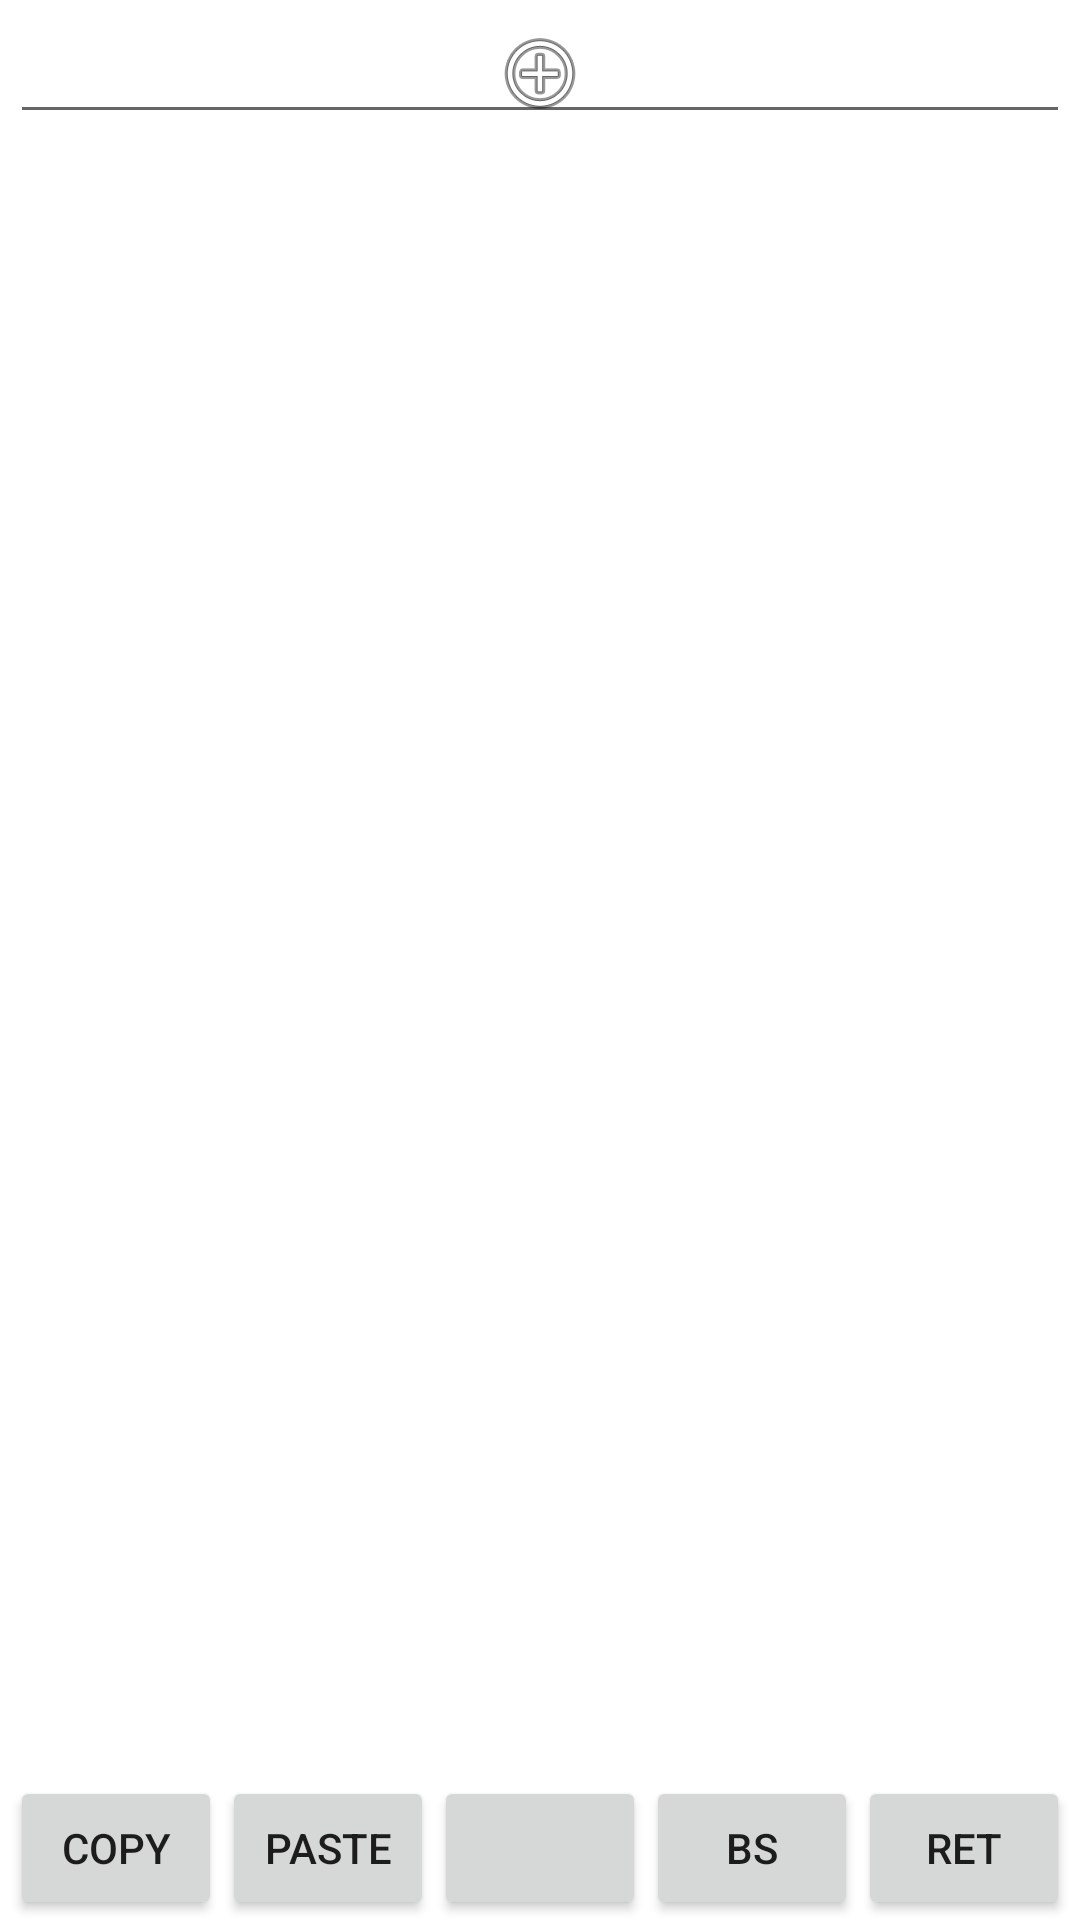

The Android layout XML behind this screen, and the referenced resources:
<!-- AndroidManifest.xml: fallback theme Theme.MaterialComponents.DayNight.NoActionBar -->
<!-- res/layout/main.xml -->
<?xml version="1.0" encoding="utf-8"?>

<FrameLayout xmlns:android="http://schemas.android.com/apk/res/android"
    android:layout_width="fill_parent"
    android:layout_height="fill_parent"
    android:orientation="vertical" >

    <LinearLayout
        android:id="@+id/linearLayoutAddBtn"
        android:layout_width="wrap_content"
        android:layout_height="match_parent"
        android:layout_weight="1"
        android:orientation="vertical" android:layout_gravity="center_horizontal" android:layout_marginTop="10px">

        <LinearLayout
            android:id="@+id/linearLayoutKeyBtn"
            android:layout_width="wrap_content"
            android:layout_height="wrap_content" android:layout_gravity="center_horizontal">

            <ImageButton
                android:id="@+id/ImageButtonAdd"
                android:layout_width="wrap_content"
                android:layout_height="wrap_content"
                android:layout_gravity="right"
                android:background="#00000000"
                android:padding="5dip"
                android:src="@android:drawable/ic_menu_add"/>

        </LinearLayout>

    </LinearLayout>

    <LinearLayout
        android:id="@+id/linearLayoutMessage"
        android:layout_width="match_parent"
        android:layout_height="wrap_content" >

        <EditText
            android:id="@+id/editTextMessage"
            android:layout_width="wrap_content"
            android:layout_height="wrap_content"
            android:layout_marginLeft="10px"
            android:layout_marginRight="10px"
            android:layout_marginTop="10px"
            android:layout_weight="1"
            android:imeOptions="actionSend|flagNoExtractUi" />
    </LinearLayout>

    <LinearLayout
        android:id="@+id/linearLayoutKeyButtons"
        android:layout_width="match_parent"
        android:layout_height="wrap_content"
		android:gravity="bottom"
		android:layout_gravity="bottom"
		android:paddingLeft="10px" android:paddingRight="10px">

        <LinearLayout
        android:id="@+id/linearLayoutKeyButtonsTate"
        android:layout_width="match_parent"
        android:layout_height="wrap_content">
        
        <Button
            android:id="@+id/button1"
            android:layout_width="fill_parent"
            android:layout_height="wrap_content"
            android:layout_weight="1"
            android:text="Copy" />

        <Button
            android:id="@+id/button2"
            android:layout_width="fill_parent"
            android:layout_height="wrap_content"
            android:layout_weight="1"
            android:text="Paste" />

        <Button
            android:id="@+id/button3"
            android:layout_width="fill_parent"
            android:layout_height="wrap_content"
            android:layout_weight="1"
            android:text=" " />

        <Button
            android:id="@+id/button4"
            android:layout_width="fill_parent"
            android:layout_height="wrap_content"
            android:layout_weight="1"
            android:text="BS" />

        <Button
            android:id="@+id/button5"
            android:layout_width="fill_parent"
            android:layout_height="wrap_content"
            android:layout_weight="1"
            android:text="Ret" />
    </LinearLayout>
    </LinearLayout>

    <TextView
        android:id="@+id/textViewHintMessage"
        android:layout_width="wrap_content"
        android:layout_height="wrap_content"
        android:text="@string/hint_wait"
        android:textAppearance="?android:attr/textAppearanceSmall" android:layout_gravity="center_vertical|center_horizontal" android:textColor="#FFFFFF" android:layout_marginLeft="20px" android:layout_marginRight="20px"/>

</FrameLayout>
<!-- resources referenced by this layout -->
<resources>
  <string name="hint_wait">"Push a top button to display character input area and key-buttons.\nTap with one finger to left-click.\nTap with two fingers to right-click.\nTap and drag with one finger to drag.\nDrag with two fingers or drag right edge to scroll.\nHint is displayed according to the number of the touched fingers."</string>
</resources>
